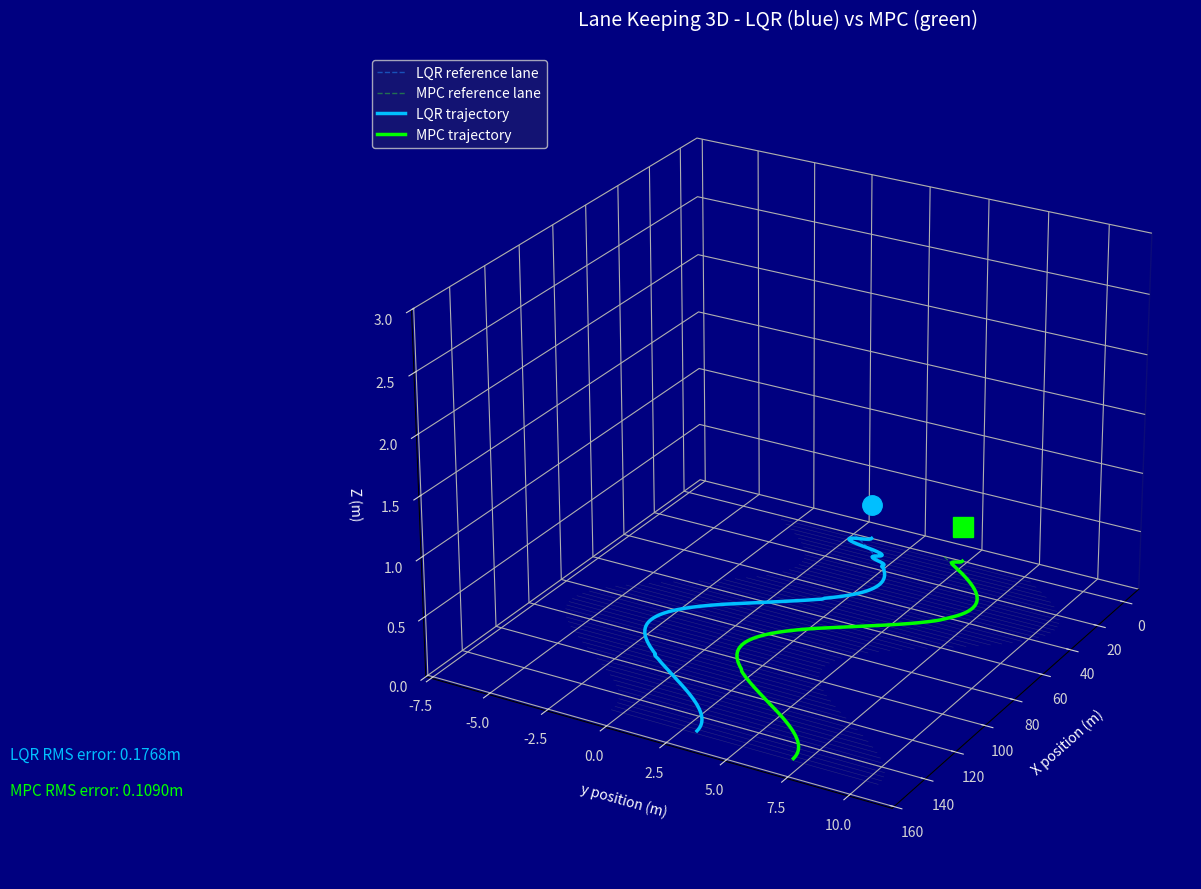
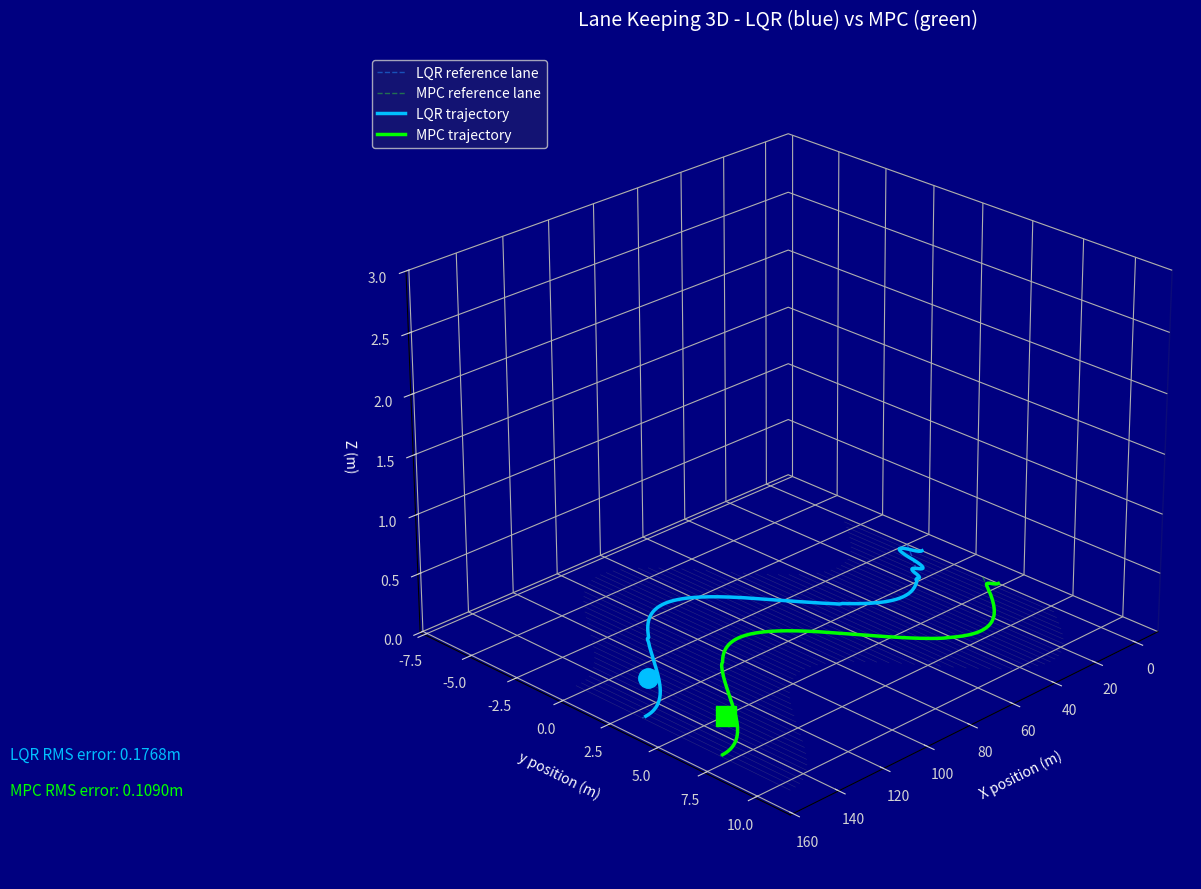

The script that saved these images, in order:
# -*- coding: utf-8 -*-
"""
Created on Tue Jul 21 12:27:42 2026

@author: Teja3
"""

import numpy as np
import matplotlib.pyplot as plt
import matplotlib.animation as animation
from  scipy.linalg import solve_continuous_are
from  scipy.optimize import minimize
from  mpl_toolkits.mplot3d import Axes3D


# __ Bicycle model
class BicycleModel:
    def __init__(self, L=2.9, dt=0.05):
        self.L = L  # wheelbase in meters
        self.dt = dt # time step in seconds

    def step(self, state, steering, v=10.0):
        x, y, psi = state
        dx = v * np.cos(psi)
        dy = v * np.sin(psi)
        dpsi = (v / self.L) * np.tan(steering)
        return np.array([x + dx*self.dt,
                         y + dy*self.dt,
                         psi + dpsi*self.dt])

# __Reference path (S-curve road)
def make_path(n=600):
    x = np.linspace(0, 300, n)
    y = 3.0 * np.sin(2* np.pi * x /120)
    return x, y

def get_ref(x_cur, ref_x, ref_y):
    idx = np.clip(np.argmin(np.abs(ref_x - x_cur)), 0, len(ref_x)-2)
    y_r =ref_y[idx]
    psi_r = np.arctan2(ref_y[idx+1] - ref_y[idx],
                       ref_x[idx+1] - ref_x[idx])
    return y_r, psi_r

# __LQR controller
class LQR:
    def __init__(self, V=10.0, L=2.9):
        A = np.array([[0, V], [0, 0]])
        B = np.array([[0], [V/L]])
        Q = np.diag([10.0, 1.0])
        R = np.array([[0.1]])
        p = solve_continuous_are(A, B, Q, R)
        self.k = np.linalg.inv(R) @ B.T @ p

    def compute(self, e_y, e_psi):
        return float(np.clip((-self.k @ np.array ([e_y, e_psi]))[0], -0.52, 0.52))

# __MPC controller
class MPC:
    def __init__(self, N=8, dt=0.05, V=10.0, L=2.9):
        self.N = N
        self.dt = dt
        self.V = V
        self.L = L
        self.q1 = 10.0  # lateral error weight
        self.q2 = 1.0   # heading error weight
        self.r1 = 0.1   # steering effort weight

    def _predict(self, e_y, e_psi, U):
        x1 = float(np.ravel(args[0])[0])
        x2 = float(np.ravel(args[1])[0])
        cost = 0.0
        for k in range(self.N):
            u = float(np.ravel(U)[k])
            # Cost at this step
            cost += self.q1 * x1*x1 + self.q2 * x2*x2 + self.r1 * u*u
            # propagate state forward one step
            x1_new = x1 + self.V * self.dt * x2
            x2_new = x2 + (self.V / self.L) * self.dt * u
            x1, x2 = x1_new, x2_new
        cost += self.q1 * x1*x1 + self.q2 * x2*x2
        return float(cost)

    def compute(self, e_y, e_psi):
        ey = float(np.ravel(np.array([e_y]))[0])
        eps = float(np.ravel(np.array([e_psi]))[0])

        def cost_fn(U):
            x1, x2 = ey, eps
            c = 0.0
            for k in range(self.N):
                u = float(U[k])
                c += self.q1*x1*x1 + self.q2*x2*x2 + self.r1*u*u
                x1 = x1 + self.V * self.dt * x2
                x2 = x2 + (self.V / self.L) * self.dt * u
            c += self.q1*x1*x1 + self.q2*x2*x2
            return c
        
        res = minimize(cost_fn,
            np.zeros(self.N),
            method='SLSQP',
            bounds=[(-0.52, 0.52)]*self.N,
            options={'maxiter' :30, 'ftol':1e-3})
        return float(res.x[0]) if res.success else 0.0

# __Run simulations
def run(ctrl, path_x, path_y, y_offset=0.0, n=300):
    car = BicycleModel()
    state = np.array([0.0, y_offset + 0.8, 0.0])
    xs, ys = [state[0]], [state[1]]
    for _ in range(n):
        y_r, psi_r = get_ref(state[0], path_x, path_y)
        y_r += y_offset
        e_y = state[1] - y_r
        e_psi = state[2] - psi_r
        s  = ctrl.compute(e_y, e_psi)
        state = car.step(state, s)
        xs.append(state[0])
        ys.append(state[1])
    return np.array(xs), np.array(ys)


print("Generating reference path..")
path_x, path_y = make_path()

print("Running LQR simulation..")
lqr = LQR()
lx, ly = run(lqr, path_x, path_y, y_offset=0.0)

print("Running MPC simulation (takes about 20 seconds)...")
mpc = MPC()
mx, my = run(mpc, path_x, path_y, y_offset=4.0)  #4m lane offset = second lane

# Reference center lines for both lanes
ref_xs = path_x[:len(lx)]
ref_lqr = np.array([path_y[np.clip(np.argmin(np.abs(path_x - xi)), 0, len(path_x)-1)]
                    for xi in ref_xs])
ref_mpc = ref_lqr + 4.0

# __3D fig setup
fig = plt.figure(figsize=(16, 9))

# __Set the background of the whole figure to navy
fig.patch.set_facecolor('navy')

ax = fig .add_subplot(111, projection='3d')

# set the bacground of the 3D plot area to navy as well
ax.set_facecolor('navy')

# __ Draw the road surface (grey strips)________________________________
# draw road lane markings along the path
for i in range(0, len (ref_xs), 5):
    xi = ref_xs[i]
    yi = ref_lqr[i]
    # Road edges (white lines on both sides)
    ax.plot([xi, xi], [yi - 3.5, yi + 7.5], [0, 0],
            color='grey', linewidth=0.4, alpha=0.3)

#__ Reference center lines (dashed)
ax.plot(ref_xs, ref_lqr, np.zeros_like(ref_xs),
        linestyle='dashed', color='dodgerblue',
        linewidth=1.0, alpha=0.5, label='LQR reference lane')


ax.plot(ref_xs, ref_mpc, np.zeros_like(ref_xs),
        linestyle='dashed', color='limegreen',
        linewidth=1.0, alpha=0.5, label='MPC reference lane')

#__Actual car trajectories (solid lines)
ax.plot(lx, ly, np.zeros_like(lx),
        color='deepskyblue', linewidth=2.5,
        label='LQR trajectory')

ax.plot(mx, my, np.zeros_like(mx),
        color='lime', linewidth=2.5,
        label='MPC trajectory')

#__Animated car markers
# LQR car = blue circle markers
lqr_car, = ax.plot([lx[0]], [ly[0]], [0.3],
                   marker='o', color='deepskyblue',
                   markersize=14, zorder=5)

#MPC car = green square marker
mpc_car, = ax.plot([mx[0]], [my[0]], [0.3],
                   marker='s', color='lime',
                   markersize=14, zorder=5)

#__ Axis labeling and styling
ax.set_xlabel('X position (m)', color='white', labelpad=10)
ax.set_ylabel('y position (m)', color='White', labelpad=10)
ax.set_zlabel('Z (m)',          color='white', labelpad=5)
ax.tick_params(colors='lightgrey')

# Make the pane walls transparent (just show the grid lines)
ax.xaxis.pane.fill = False
ax.yaxis.pane.fill = False
ax.zaxis.pane.fill = False

# pane edge color = dark navy
ax.xaxis.pane.set_edgecolor('midnightblue')
ax.yaxis.pane.set_edgecolor('midnightblue')
ax.zaxis.pane.set_edgecolor('midnightblue')

ax.set_zlim(0, 3)
ax.set_title('Lane Keeping 3D - LQR (blue) vs MPC (green)',
             color='white', fontsize=14, pad=20)

ax.legend(loc='upper left',
          facecolor='midnightblue',
          labelcolor='White',
          fontsize=10)

#__ RMS error results printed on the figure
lqr_rms = np.sqrt(np.mean((ly - ref_lqr[:len(ly)])**2))
mpc_rms = np.sqrt(np.mean((my - ref_mpc[:len(my)])**2))

fig.text(0.02, 0.15,
         f'LQR RMS error: {lqr_rms:.4f}m',
         color='deepskyblue', fontsize=11)
fig.text(0.02, 0.11,
         f'MPC RMS error: {mpc_rms:.4f}m',
         color='lime', fontsize=11)


#__ Animation: move the car markers along the track
def update(frame):
    i = min(frame * 3, len(lx) - 1) # move 3 steps per frame = faster animation

    #Move Lqr car
    lqr_car.set_data([lx[i]],[ly[i]])
    lqr_car.set_3d_properties([0.3])

    #Move MPC car
    j = min(i, len(mx) - 1)
    mpc_car.set_data([mx[j]], [my[j]])
    mpc_car.set_3d_properties([0.3])

    # slowly rotate the camera for a cinematic effect
    ax.view_init(elev=25, azim=30 + frame * 0.15)

    return lqr_car, mpc_car

ani = animation.FuncAnimation(fig, update,
                              frames=100,
                              interval=80,
                              blit=False)
plt.tight_layout()
plt.savefig('lanekeeping_3d_clear.png', dpi=150,
            facecolor='navy')
plt.show()

print(f"\nResults:")
print(f" LQR RMS error : {lqr_rms:.4f} m")
print(f" MPC RMS error : {mpc_rms:.4f} m")
print("saved: lanekeeping_3d_clear.png")
print("Saving animation as gif... ")
ani.save('lanekeeping_3d.gif', writer='pillow', fps=20, dpi=100)
print("Saved: lanekeeping_3d.gif")
plt.show()

    
